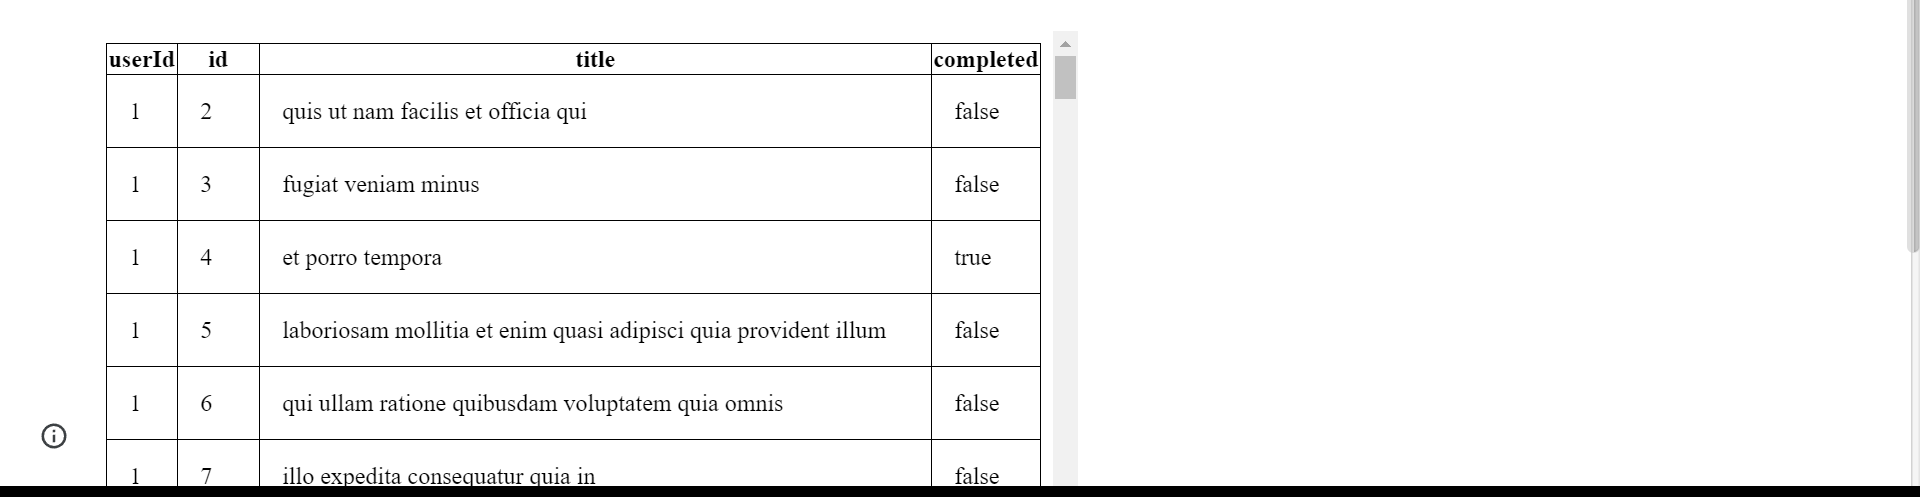
Task: Extract the data from any website and write into Text File
Workflow: Main

Step 1: get-text from the table in window 'XPERIENCE AI - Table Data Scraping' (chrome.exe)
